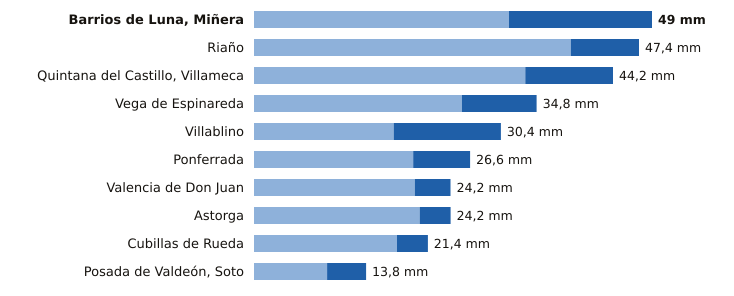

Data behind this chart, as committed beside it:
estacion, provincia, indicativo, mm_6_dias_anteriores, mm_hoy, mm_7_dias, horas_de_hoy
Barrios de Luna, Miñera, León, 2701D, 31.4, 17.6, 49.0, 19
Riaño, León, 2624C, 39.0, 8.4, 47.4, 18
Quintana del Castillo, Villameca, León, 2728B, 33.4, 10.8, 44.2, 20
Vega de Espinareda, León, 1561I, 25.6, 9.2, 34.8, 20
Villablino, León, 1541B, 17.2, 13.2, 30.4, 20
Ponferrada, León, 1549, 19.6, 7.0, 26.6, 21
Valencia de Don Juan, León, 2664B, 19.8, 4.4, 24.2, 20
Astorga, León, 2734D, 20.4, 3.8, 24.2, 21
Cubillas de Rueda, León, 2626Y, 17.6, 3.8, 21.4, 19
Posada de Valdeón, Soto, León, 1178Y, 9.0, 4.8, 13.8, 21
